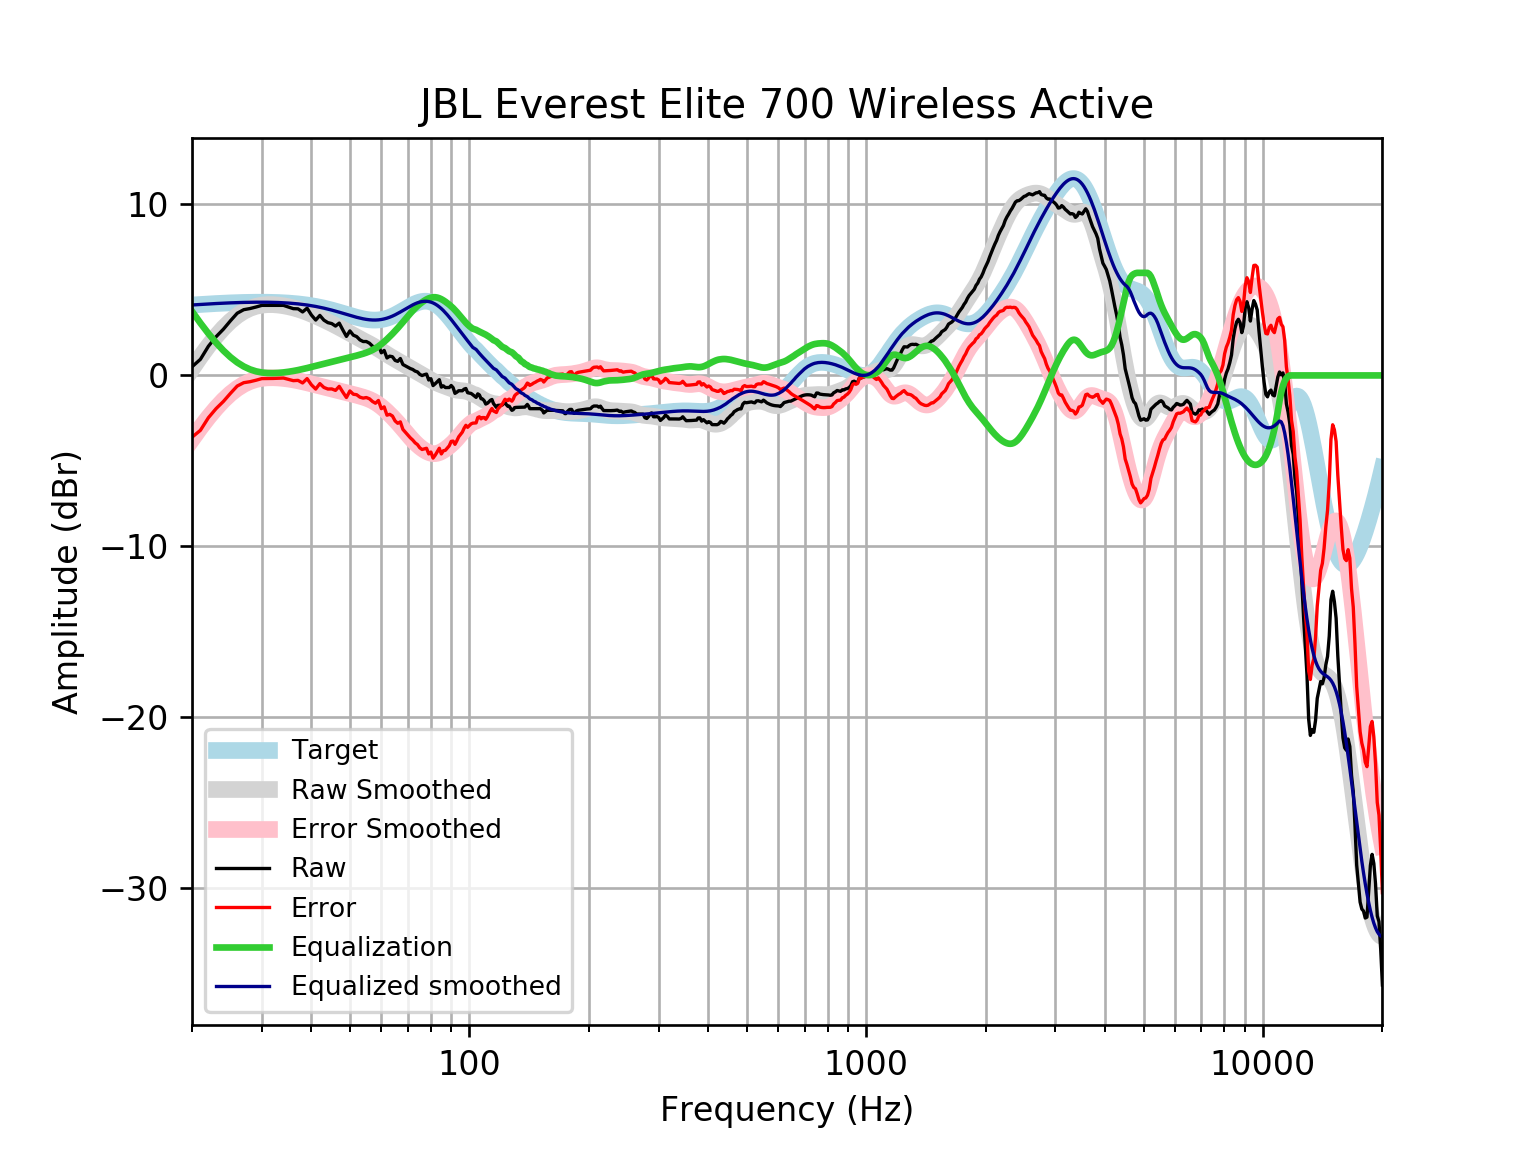

The table this chart was drawn from, first rows:
frequency, raw, error, smoothed, error_smoothed, equalization, equalized_raw, equalized_smoothed, target
20, 0.5052, -3.615, 0.3709, -3.75, 3.75, 4.255, 4.121, 4.121
21, 0.9423, -3.21, 1.09, -3.063, 3.063, 4.005, 4.152, 4.152
22, 1.709, -2.471, 1.73, -2.451, 2.451, 4.16, 4.18, 4.18
23, 2.264, -1.941, 2.291, -1.914, 1.914, 4.178, 4.205, 4.205
24, 2.706, -1.521, 2.774, -1.452, 1.452, 4.158, 4.227, 4.227
25, 3.196, -1.049, 3.176, -1.069, 1.069, 4.265, 4.245, 4.245
26, 3.638, -0.621, 3.498, -0.761, 0.761, 4.399, 4.259, 4.259
27, 3.845, -0.4252, 3.746, -0.5247, 0.5247, 4.37, 4.271, 4.271
28, 3.912, -0.3663, 3.925, -0.3537, 0.3537, 4.266, 4.279, 4.278
29, 4.002, -0.2807, 4.044, -0.2391, 0.2391, 4.241, 4.283, 4.283
30, 4.098, -0.1855, 4.113, -0.171, 0.171, 4.269, 4.284, 4.284
31, 4.098, -0.1829, 4.142, -0.1393, 0.1393, 4.238, 4.281, 4.281
32, 4.098, -0.1767, 4.141, -0.1344, 0.1344, 4.233, 4.275, 4.275
33, 4.098, -0.1667, 4.117, -0.1485, 0.1485, 4.247, 4.265, 4.265
34, 4.098, -0.1529, 4.075, -0.1762, 0.1762, 4.275, 4.251, 4.251
35, 4.002, -0.2312, 4.019, -0.2139, 0.2139, 4.216, 4.233, 4.233
36, 3.906, -0.3054, 3.951, -0.2596, 0.2596, 4.166, 4.211, 4.211
37, 3.896, -0.2896, 3.873, -0.3121, 0.3121, 4.208, 4.185, 4.185
38, 3.714, -0.441, 3.784, -0.37, 0.37, 4.084, 4.154, 4.155
39, 3.933, -0.1869, 3.687, -0.4317, 0.4317, 4.365, 4.119, 4.12
40, 3.529, -0.5513, 3.584, -0.4954, 0.4954, 4.025, 4.079, 4.08
41, 3.239, -0.7972, 3.476, -0.5589, 0.5589, 3.798, 4.035, 4.037
42, 3.51, -0.4788, 3.367, -0.6204, 0.6204, 4.13, 3.987, 3.989
43, 3.233, -0.704, 3.256, -0.6792, 0.6792, 3.912, 3.935, 3.937
44, 3.087, -0.7942, 3.145, -0.7351, 0.7351, 3.822, 3.88, 3.881
45, 3.033, -0.7898, 3.032, -0.7889, 0.7889, 3.822, 3.821, 3.823
46, 2.887, -0.8748, 2.919, -0.8417, 0.8417, 3.729, 3.76, 3.762
47, 3.06, -0.6397, 2.803, -0.8946, 0.8946, 3.954, 3.698, 3.7
48, 2.656, -0.9803, 2.687, -0.9479, 0.9479, 3.604, 3.635, 3.636
49, 2.282, -1.292, 2.571, -1.002, 1.002, 3.284, 3.572, 3.574
50, 2.604, -0.908, 2.456, -1.055, 1.055, 3.659, 3.512, 3.512
51, 2.355, -1.099, 2.346, -1.108, 1.108, 3.463, 3.454, 3.454
52, 2.271, -1.129, 2.24, -1.161, 1.161, 3.432, 3.4, 3.4
53, 2.079, -1.272, 2.138, -1.214, 1.214, 3.293, 3.352, 3.351
54, 1.983, -1.327, 2.041, -1.27, 1.27, 3.253, 3.311, 3.31
55, 1.983, -1.294, 1.946, -1.332, 1.332, 3.315, 3.279, 3.276
56, 1.887, -1.366, 1.851, -1.404, 1.404, 3.291, 3.255, 3.253
57, 1.716, -1.523, 1.754, -1.488, 1.488, 3.204, 3.242, 3.239
58, 1.61, -1.626, 1.654, -1.587, 1.587, 3.197, 3.24, 3.237
59, 1.782, -1.465, 1.55, -1.701, 1.701, 3.482, 3.25, 3.246
60, 1.324, -1.944, 1.443, -1.828, 1.828, 3.153, 3.272, 3.268
61, 1.462, -1.839, 1.337, -1.968, 1.968, 3.43, 3.305, 3.301
62, 1.021, -2.325, 1.234, -2.117, 2.117, 3.138, 3.35, 3.346
63, 1.127, -2.275, 1.134, -2.272, 2.272, 3.399, 3.406, 3.402
64, 1.094, -2.374, 1.038, -2.433, 2.433, 3.527, 3.471, 3.468
65, 0.8791, -2.662, 0.9468, -2.598, 2.598, 3.477, 3.545, 3.542
66, 0.823, -2.799, 0.8576, -2.767, 2.767, 3.59, 3.625, 3.622
67, 0.9901, -2.717, 0.7693, -2.94, 2.94, 3.93, 3.709, 3.707
68, 0.6389, -3.157, 0.6812, -3.115, 3.115, 3.754, 3.796, 3.796
69, 0.5581, -3.326, 0.5933, -3.291, 3.291, 3.849, 3.884, 3.884
70, 0.4792, -3.491, 0.5065, -3.463, 3.463, 3.942, 3.97, 3.97
71, 0.4021, -3.65, 0.422, -3.629, 3.629, 4.031, 4.051, 4.053
72, 0.3483, -3.78, 0.3409, -3.785, 3.785, 4.133, 4.126, 4.128
73, 0.2521, -3.943, 0.2633, -3.929, 3.929, 4.181, 4.192, 4.195
74, 0.206, -4.045, 0.1884, -4.059, 4.059, 4.265, 4.248, 4.251
75, 0.06254, -4.233, 0.1147, -4.177, 4.177, 4.239, 4.291, 4.295
76, -0.006295, -4.332, 0.04061, -4.281, 4.281, 4.274, 4.321, 4.325
77, 0.04244, -4.298, -0.03493, -4.371, 4.371, 4.414, 4.336, 4.341
78, 0.0793, -4.261, -0.1118, -4.448, 4.448, 4.527, 4.336, 4.34
79, -0.267, -4.591, -0.1886, -4.509, 4.509, 4.241, 4.32, 4.324
... 553 more rows
